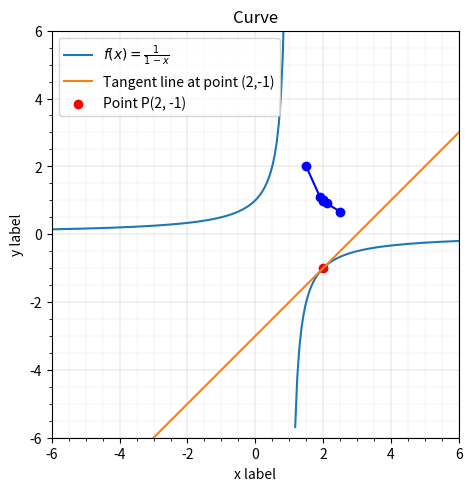

The script that saved this image:
import numpy as np
import matplotlib.pyplot as plt
from matplotlib.ticker import MultipleLocator
import pandas as pd

# The point P(2, -1) lies on the curve defined by the function f(x),
# if Q is the point (x, f(x)) find the slope of the secant line PQ 
# (correct to six decimal places)
# for each of the values in the x_values array

def function(x):
    return 1 / (1 - x)

def slope(y2, y1, x2, x1):
    return (y2 - y1) / (x2 - x1)

x_values = [1.5, 1.9, 1.99, 1.999, 2.001, 2.01, 2.1, 2.5]

# Calculate the slope of the secant line PQ for each x value
slopes = []
for x1 in x_values:
    y2 = -1
    x2 = 2
    y1 = function(x1)
    slope_calc = slope(y2, y1, x2, x1)  # Fix the secant_slope function call
    slopes.append(slope_calc)

# Create a dictionary from the arrays
data = {
    'X values': x_values,
    'Slopes': slopes,
}

# Create a DataFrame from the dictionary
df = pd.DataFrame(data)
# Display the DataFrame
print(df.to_string(index=False))


# Set a vector of data to plot the function
x_vals = np.linspace(-6, 6, 200)
# Evaluate the function with the vector
y_vals = function(x_vals)

#The tangent line is obtained by using the point-slope equation for a line
# The value m of the tangent is assumed to be 1 , given the data obtained
# when estimating the slopes of the secant lines. 

tangent_line = x_vals - 3

# Mask values where the derivative goes to infinity
threshold = 8 # Adjust this threshold as needed
y_vals[y_vals > threshold] = np.nan
y_vals[y_vals < -threshold] = np.nan

fig, ax = plt.subplots(layout='constrained')
ax.set_xlim([-6, 6])
ax.set_ylim([-6, 6])
ax.set_aspect(1)

major_locator = MultipleLocator(2)
minor_locator = MultipleLocator(0.5)
ax.xaxis.set_major_locator(major_locator)
ax.xaxis.set_minor_locator(minor_locator)
ax.yaxis.set_major_locator(major_locator)
ax.yaxis.set_minor_locator(minor_locator)
ax.grid(which='major', linewidth='0.1', color=(0.2, 0.2, 0.2))  
ax.grid(which='minor', linewidth='0.05', color=(0.4, 0.4, 0.4))  

ax.plot(x_vals, y_vals, label=r"$f(x)=\frac{1}{1- x}$")
ax.plot(x_vals, tangent_line, label="Tangent line at point (2,-1)")
ax.plot(df['X values'], df['Slopes'], marker='o', linestyle='-', color='b')

# Mark the point P(2, -1) on the plot
ax.scatter(2, -1, color='red', label="Point P(2, -1)")

ax.set_xlabel('x label')  
ax.set_ylabel('y label') 
ax.legend()
ax.set_title("Curve")

plt.show()

